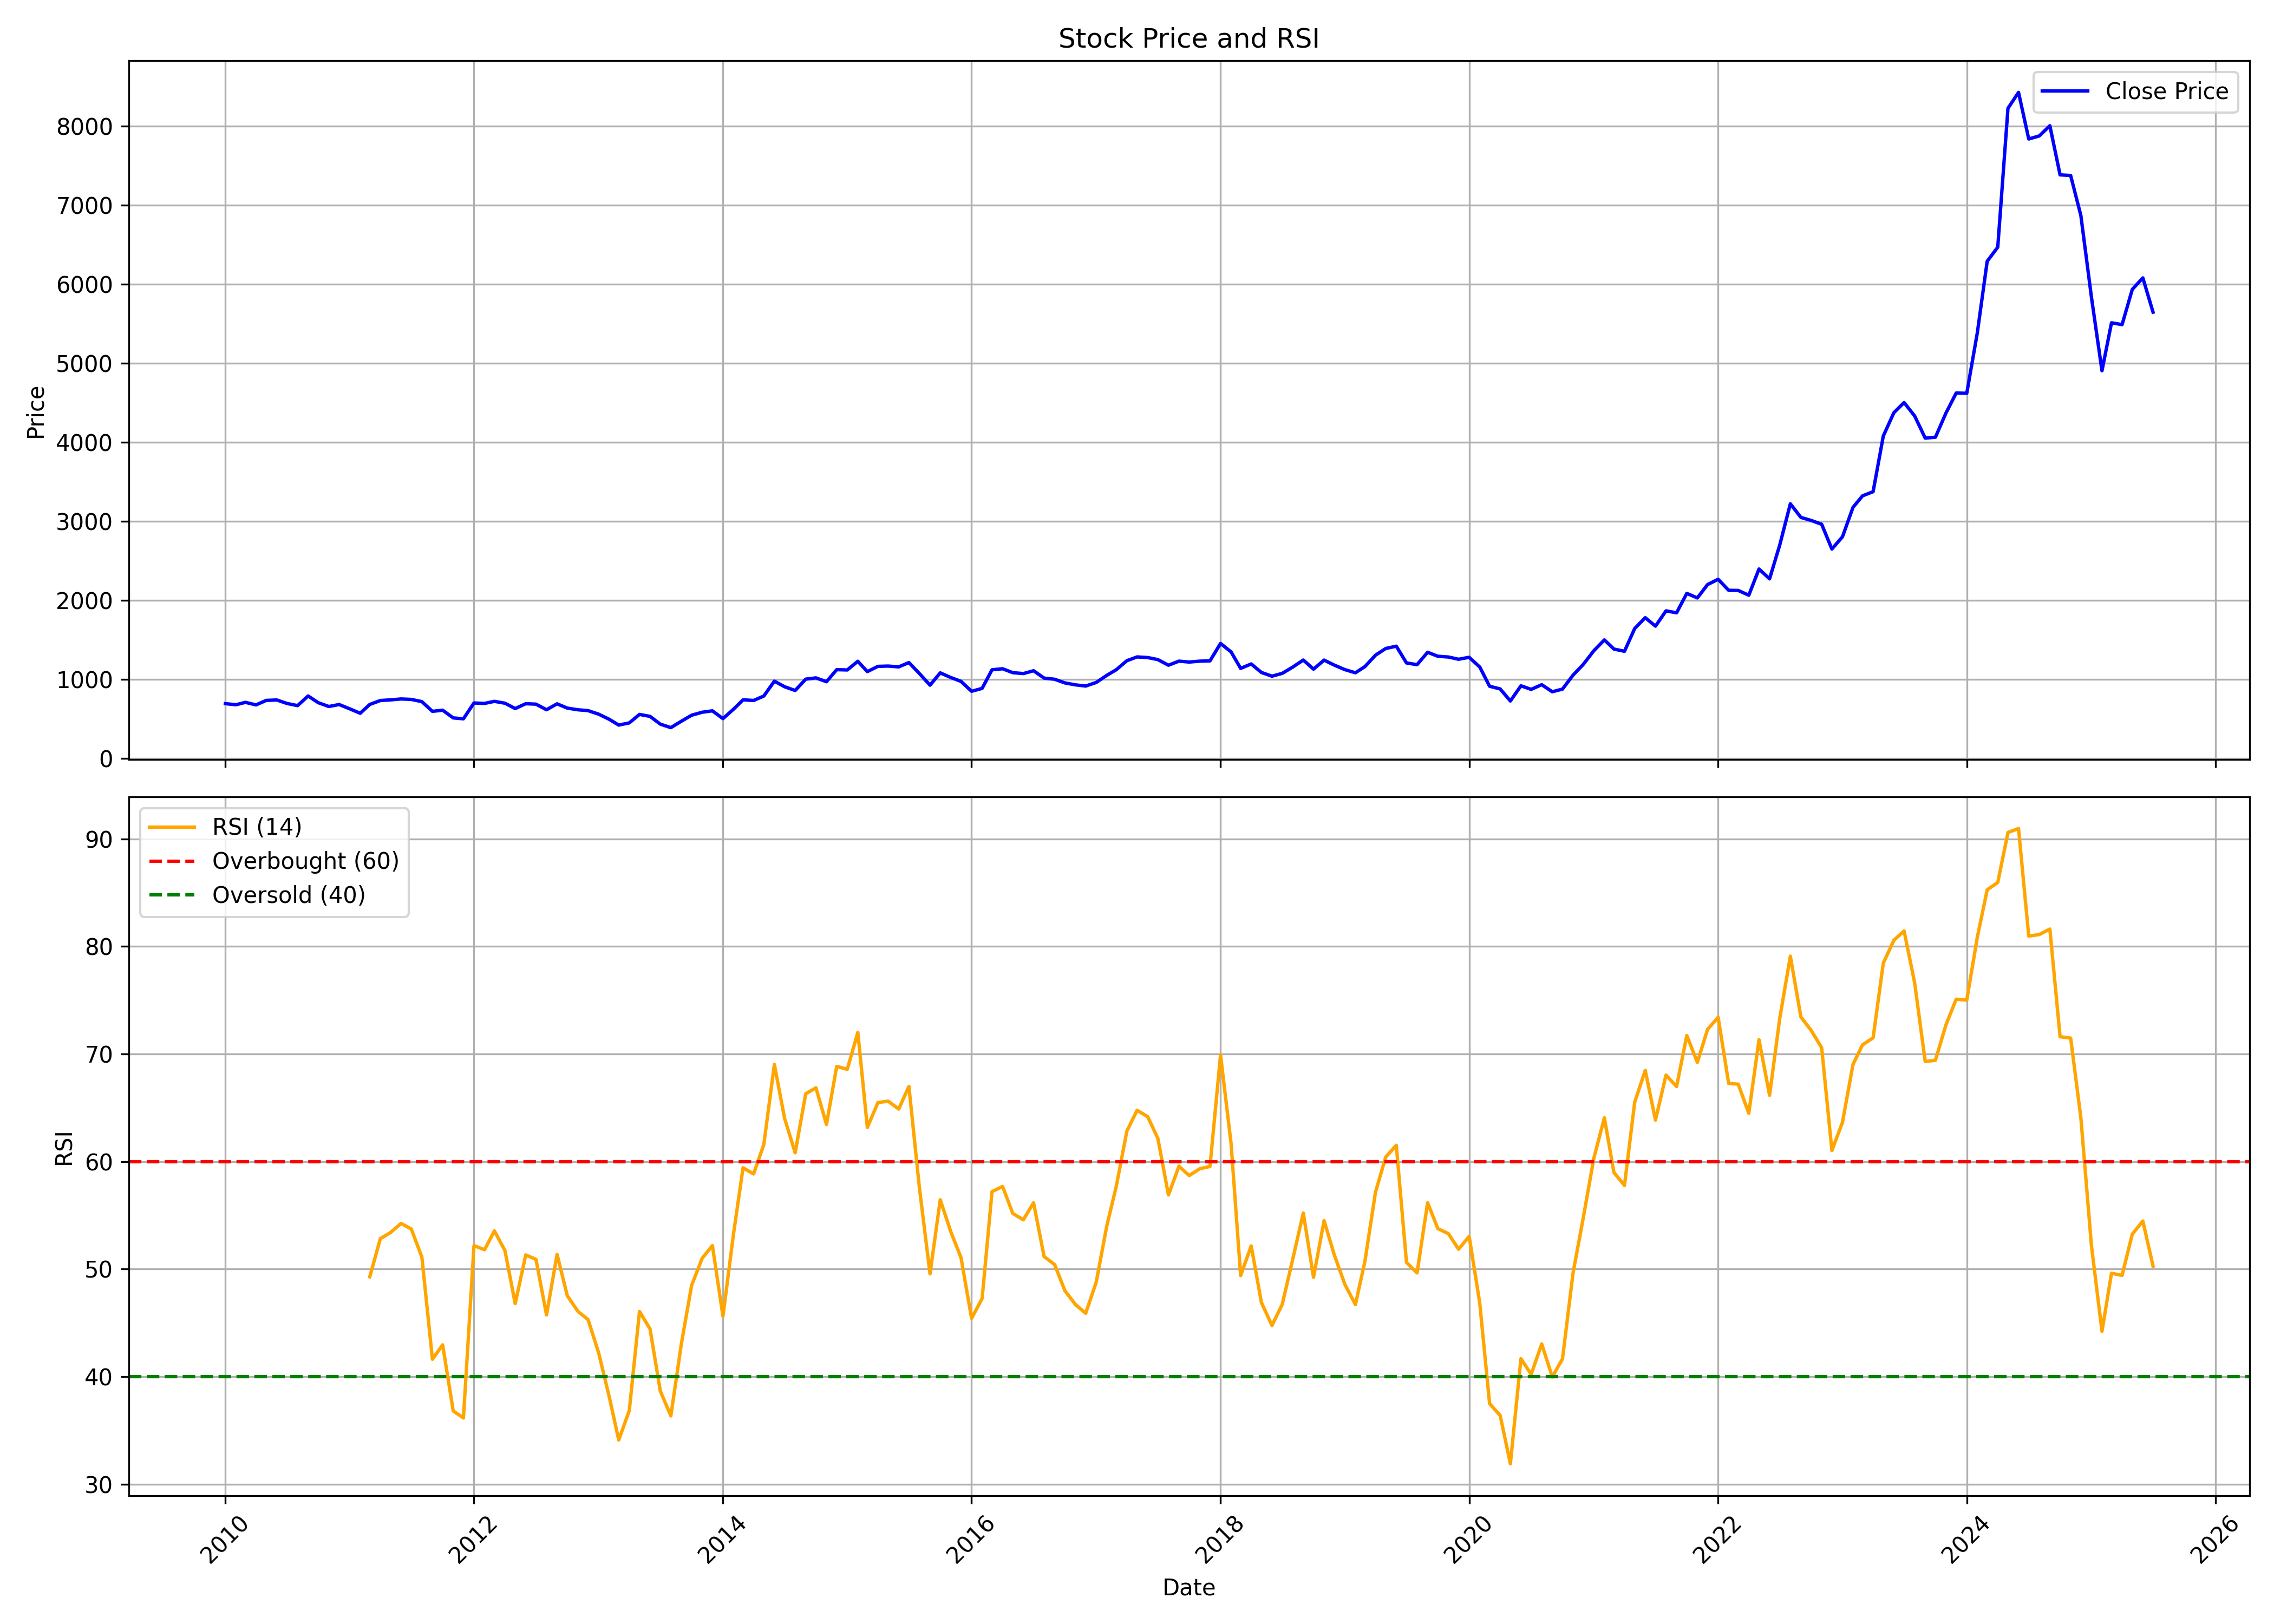

The table this chart was drawn from, first rows:
, date, symbol, open, high, low, close, volume, rsi
0, 2010-01-01, ABB, 657.7, 753.4, 649.6, 693.1, 8856688, 
1, 2010-02-01, ABB, 693.1, 704.2, 656.1, 679.1, 4098315, 
2, 2010-03-01, ABB, 679.1, 751.2, 662.4, 709.4, 6963346, 
3, 2010-04-01, ABB, 709.4, 744.4, 662.2, 677.2, 7404245, 
4, 2010-05-01, ABB, 670.9, 747.7, 571.9, 734.1, 12814495, 
5, 2010-06-01, ABB, 733.4, 771.3, 711.3, 739.5, 3165408, 
6, 2010-07-01, ABB, 738.8, 758, 684.1, 695.4, 7983620, 
7, 2010-08-01, ABB, 700.2, 700.2, 642.8, 667.9, 4674305, 
8, 2010-09-01, ABB, 671.3, 836.5, 665.3, 790.1, 4776584, 
9, 2010-10-01, ABB, 788.5, 817.6, 694.2, 704.7, 3199637, 
10, 2010-11-01, ABB, 707.5, 770.2, 625.6, 656.7, 1689020, 
11, 2010-12-01, ABB, 659.9, 704.9, 643.6, 682.1, 1911070, 
12, 2011-01-01, ABB, 682.1, 700.3, 588.8, 627.7, 1536869, 
13, 2011-02-01, ABB, 634.2, 669, 509.9, 571.3, 3945790, 
14, 2011-03-01, ABB, 569.9, 711.3, 567.1, 682.9, 3166282, 49.28
15, 2011-04-01, ABB, 682.9, 767, 666.2, 732.7, 1713925, 52.83
16, 2011-05-01, ABB, 727.7, 782.4, 713.2, 740.8, 2518754, 53.4
17, 2011-06-01, ABB, 750.9, 758.3, 697.2, 752.3, 1023425, 54.25
18, 2011-07-01, ABB, 754.7, 776.8, 723.5, 746.6, 2294093, 53.72
19, 2011-08-01, ABB, 746.6, 779.3, 646.2, 718.4, 2006425, 51.11
20, 2011-09-01, ABB, 718.4, 755.6, 590.7, 595.6, 1972983, 41.62
21, 2011-10-01, ABB, 585.1, 650.7, 558.6, 610, 2408620, 42.96
22, 2011-11-01, ABB, 605.9, 618.7, 490.8, 512.7, 2829207, 36.81
23, 2011-12-01, ABB, 531.4, 555, 464.9, 501.2, 1577841, 36.16
24, 2012-01-01, ABB, 488.1, 704.6, 488.1, 701.4, 2382177, 52.18
25, 2012-02-01, ABB, 697, 890.9, 690.8, 696, 3466163, 51.8
26, 2012-03-01, ABB, 691.7, 755.2, 634.9, 722.2, 1549233, 53.55
27, 2012-04-01, ABB, 733.7, 767.9, 659.9, 698.4, 982201, 51.71
28, 2012-05-01, ABB, 701.1, 701.6, 593.2, 630.8, 1301204, 46.79
29, 2012-06-01, ABB, 636.7, 708.3, 603.1, 692.1, 779949, 51.31
30, 2012-07-01, ABB, 691.1, 700.6, 629.9, 686.7, 998496, 50.91
31, 2012-08-01, ABB, 690.1, 702.7, 608.2, 616, 1308778, 45.74
32, 2012-09-01, ABB, 614.3, 694.4, 612.6, 690.8, 940637, 51.36
33, 2012-10-01, ABB, 690.2, 699.4, 631.5, 636.6, 890954, 47.52
34, 2012-11-01, ABB, 636.8, 644.3, 536.2, 615.5, 1302125, 46.07
35, 2012-12-01, ABB, 624.6, 630.7, 591, 604.6, 808718, 45.31
36, 2013-01-01, ABB, 610.2, 635.9, 551, 560, 1464238, 42.21
37, 2013-02-01, ABB, 563.5, 582.4, 483.1, 495.4, 1299039, 38.15
38, 2013-03-01, ABB, 496.1, 542.9, 416.4, 421.7, 1724980, 34.11
39, 2013-04-01, ABB, 423.5, 454.7, 403.8, 449.7, 942708, 36.84
40, 2013-05-01, ABB, 452.6, 603.3, 430.3, 556.7, 7275964, 46.06
41, 2013-06-01, ABB, 557.5, 573.1, 500.2, 531.7, 1367945, 44.43
42, 2013-07-01, ABB, 533.1, 545.2, 422, 434.1, 1063223, 38.67
43, 2013-08-01, ABB, 434.2, 448.8, 373.4, 389.4, 752113, 36.35
44, 2013-09-01, ABB, 387.3, 516.6, 387.3, 471, 2310555, 43.07
45, 2013-10-01, ABB, 468.9, 556.6, 464.6, 546.5, 2281358, 48.49
46, 2013-11-01, ABB, 541.9, 606.6, 501.1, 584.3, 5431460, 51
47, 2013-12-01, ABB, 584.4, 625.9, 559.1, 602, 3391253, 52.19
48, 2014-01-01, ABB, 597.6, 606.3, 492.3, 503.6, 1244768, 45.62
49, 2014-02-01, ABB, 500.4, 638.2, 492.7, 622.5, 12118804, 53.27
50, 2014-03-01, ABB, 618.3, 748.5, 617.1, 741.5, 8938893, 59.42
51, 2014-04-01, ABB, 746.5, 755.9, 703.5, 733.3, 2054965, 58.85
52, 2014-05-01, ABB, 736.3, 856.2, 704.6, 789.5, 3341778, 61.59
53, 2014-06-01, ABB, 790.8, 981.4, 789.9, 977.5, 2812468, 69.02
54, 2014-07-01, ABB, 976.5, 1022, 877.5, 906.9, 2021890, 64.01
55, 2014-08-01, ABB, 897.8, 925.4, 845.7, 859.4, 960140, 60.81
56, 2014-09-01, ABB, 859.7, 1102, 855.6, 1003, 3133658, 66.3
57, 2014-10-01, ABB, 1011, 1037, 858.8, 1019, 1676706, 66.85
58, 2014-11-01, ABB, 1018, 1026, 925.1, 970.7, 1258063, 63.44
59, 2014-12-01, ABB, 970.4, 1219, 967.8, 1123, 3766262, 68.84
... 127 more rows
